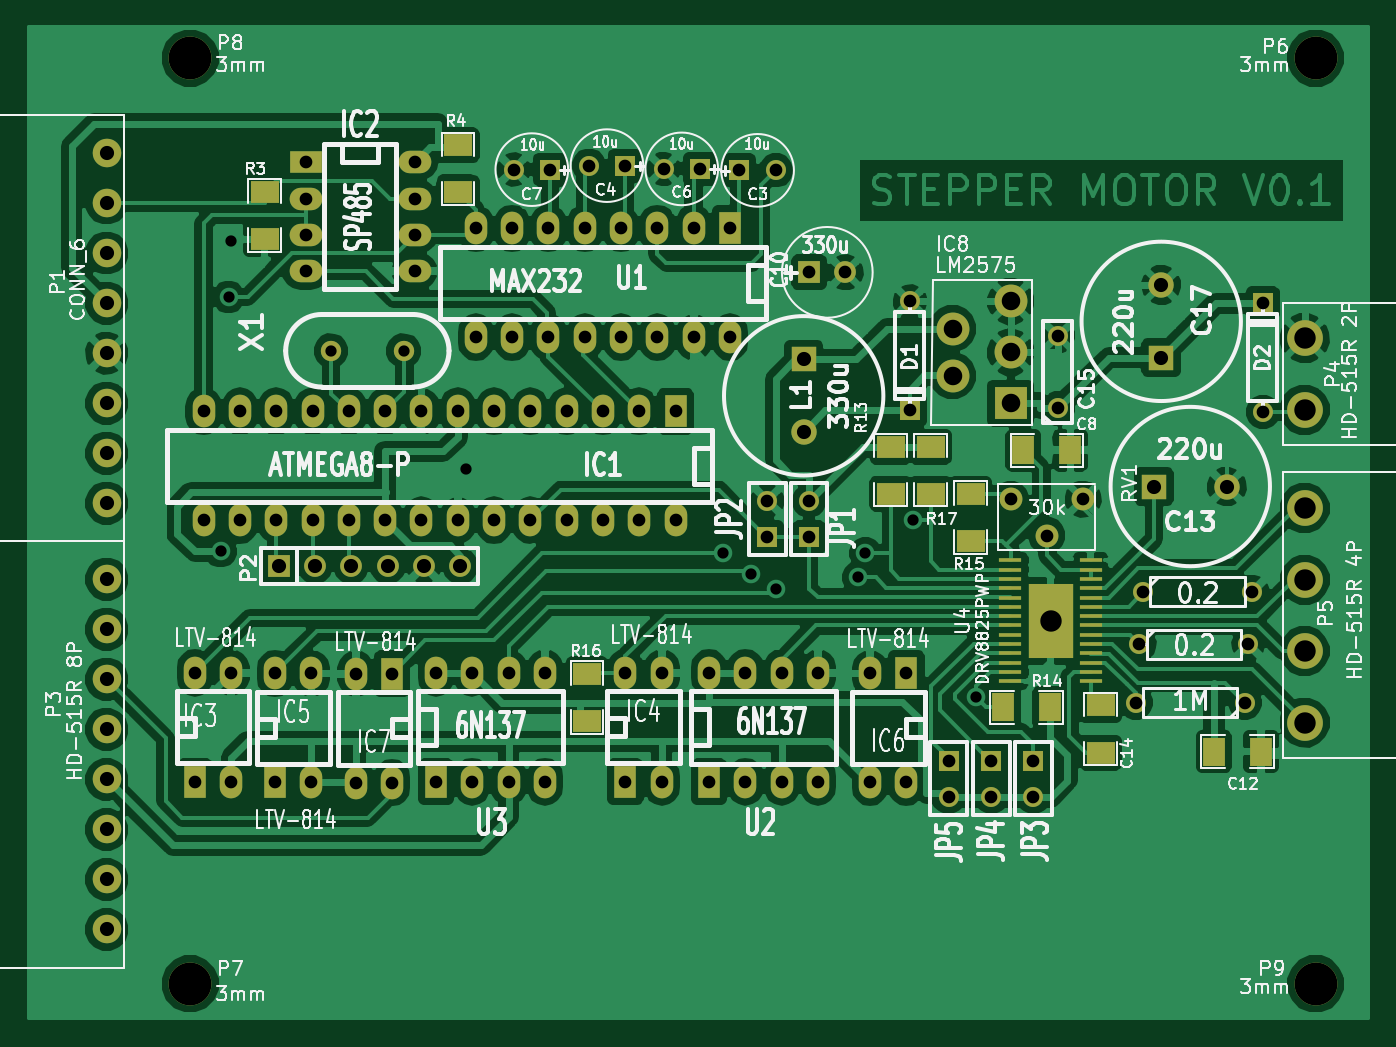
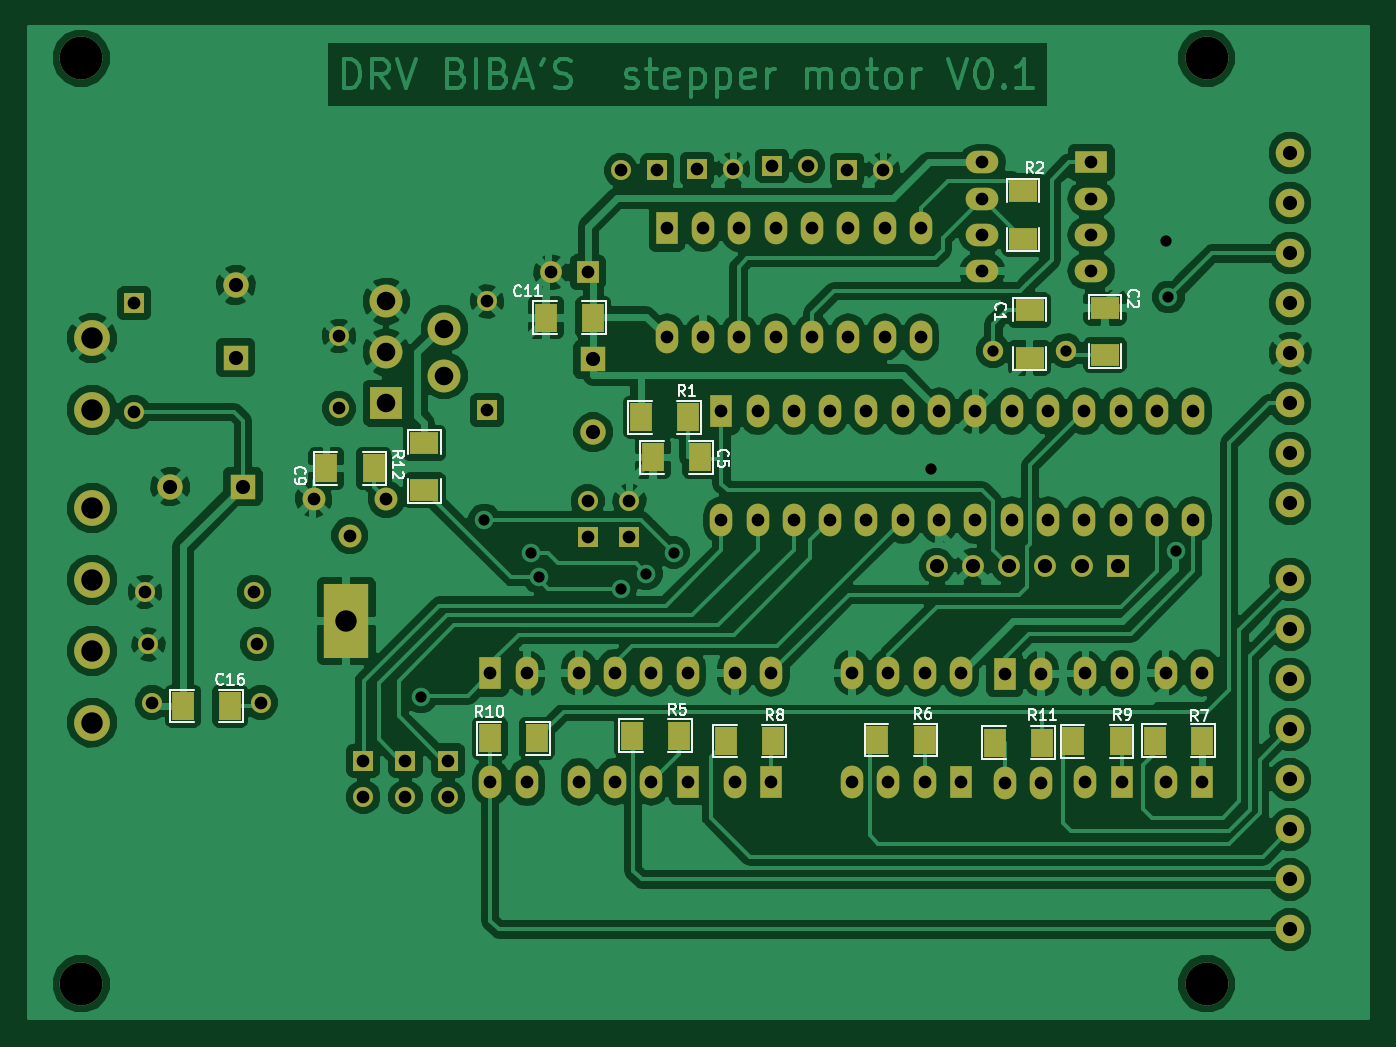
Circuit board: 7 layer files. Board 93.7 x 69.3 mm.
- bottom_copper: stepper-B_Cu.gbl (134478 bytes)
- bottom_mask: stepper-B_Mask.gbs (4882 bytes)
- bottom_silk: stepper-B_SilkS.gbo (12981 bytes)
- top_copper: stepper-F_Cu.gtl (134097 bytes)
- top_mask: stepper-F_Mask.gts (5237 bytes)
- top_silk: stepper-F_SilkS.gto (70302 bytes)
- drill: stepper.drl (2787 bytes)

=== bottom_copper: stepper-B_Cu.gbl (134478 bytes, source omitted) ===
=== bottom_mask: stepper-B_Mask.gbs ===
G04 (created by PCBNEW (2013-may-18)-stable) date  7.03.2015 (сб) 20,10,59 EET*
%MOIN*%
G04 Gerber Fmt 3.4, Leading zero omitted, Abs format*
%FSLAX34Y34*%
G01*
G70*
G90*
G04 APERTURE LIST*
%ADD10C,0.00590551*%
%ADD11R,0.06X0.08*%
%ADD12R,0.08X0.06*%
%ADD13R,0.055X0.055*%
%ADD14C,0.055*%
%ADD15R,0.06X0.06*%
%ADD16C,0.06*%
%ADD17C,0.056*%
%ADD18R,0.062X0.09*%
%ADD19O,0.062X0.09*%
%ADD20R,0.07X0.07*%
%ADD21C,0.07*%
%ADD22C,0.0905512*%
%ADD23R,0.0905512X0.0905512*%
%ADD24C,0.0984252*%
%ADD25R,0.09X0.062*%
%ADD26O,0.09X0.062*%
%ADD27C,0.0629921*%
%ADD28R,0.122047X0.203937*%
%ADD29C,0.11811*%
%ADD30C,0.0787402*%
G04 APERTURE END LIST*
G54D10*
G54D11*
X90040Y-47360D03*
X91340Y-47360D03*
X108450Y-39800D03*
X109750Y-39800D03*
G54D12*
X107050Y-39100D03*
X107050Y-40400D03*
X90375Y-35450D03*
X90375Y-36750D03*
X88300Y-35375D03*
X88300Y-36675D03*
G54D11*
X101090Y-38390D03*
X99790Y-38390D03*
X99450Y-39500D03*
X100750Y-39500D03*
X89170Y-47320D03*
X87870Y-47320D03*
X102400Y-35650D03*
X103700Y-35650D03*
X98750Y-47310D03*
X97450Y-47310D03*
X86930Y-47300D03*
X85630Y-47300D03*
X101330Y-47160D03*
X100030Y-47160D03*
X94570Y-47280D03*
X93270Y-47280D03*
X103950Y-47240D03*
X105250Y-47240D03*
G54D13*
X101400Y-41690D03*
G54D14*
X101400Y-40690D03*
G54D13*
X106390Y-47850D03*
G54D14*
X106390Y-48850D03*
G54D13*
X107570Y-47850D03*
G54D14*
X107570Y-48850D03*
G54D13*
X102550Y-41700D03*
G54D14*
X102550Y-40700D03*
G54D13*
X108730Y-47850D03*
G54D14*
X108730Y-48850D03*
X111650Y-44650D03*
X114650Y-44650D03*
X114550Y-46250D03*
X111550Y-46250D03*
X111750Y-43200D03*
X114750Y-43200D03*
G54D15*
X87940Y-42490D03*
G54D16*
X88940Y-42490D03*
X89940Y-42490D03*
X90940Y-42490D03*
X91940Y-42490D03*
X92940Y-42490D03*
G54D17*
X91380Y-36560D03*
X89380Y-36560D03*
G54D18*
X92270Y-48430D03*
G54D19*
X93270Y-48430D03*
X94270Y-48430D03*
X95270Y-48430D03*
X95270Y-45430D03*
X94270Y-45430D03*
X93270Y-45430D03*
X92270Y-45430D03*
G54D18*
X99794Y-48432D03*
G54D19*
X100794Y-48432D03*
X101794Y-48432D03*
X102794Y-48432D03*
X102794Y-45432D03*
X101794Y-45432D03*
X100794Y-45432D03*
X99794Y-45432D03*
G54D18*
X100370Y-33190D03*
G54D19*
X99370Y-33190D03*
X98370Y-33190D03*
X97370Y-33190D03*
X96370Y-33190D03*
X95370Y-33190D03*
X94370Y-33190D03*
X93370Y-33190D03*
X93370Y-36190D03*
X94370Y-36190D03*
X95370Y-36190D03*
X96370Y-36190D03*
X97370Y-36190D03*
X98370Y-36190D03*
X99370Y-36190D03*
X100370Y-36190D03*
G54D13*
X115050Y-35250D03*
G54D14*
X115050Y-38250D03*
G54D13*
X105325Y-38200D03*
G54D14*
X105325Y-35200D03*
G54D20*
X112050Y-40300D03*
G54D21*
X114050Y-40300D03*
G54D20*
X112250Y-36750D03*
G54D21*
X112250Y-34750D03*
G54D20*
X102400Y-36800D03*
G54D21*
X102400Y-38800D03*
G54D14*
X109400Y-38150D03*
X109400Y-36150D03*
G54D15*
X102550Y-34400D03*
G54D16*
X103550Y-34400D03*
G54D13*
X97480Y-31460D03*
G54D14*
X96480Y-31460D03*
G54D13*
X100630Y-31590D03*
G54D14*
X101630Y-31590D03*
G54D13*
X99540Y-31550D03*
G54D14*
X98540Y-31550D03*
G54D13*
X95410Y-31570D03*
G54D14*
X94410Y-31570D03*
G54D22*
X108100Y-35200D03*
G54D23*
X108100Y-38000D03*
G54D22*
X108100Y-36600D03*
X106500Y-35950D03*
X106500Y-37250D03*
G54D24*
X116200Y-42865D03*
X116200Y-44834D03*
X116200Y-40897D03*
X116200Y-46802D03*
X116200Y-36215D03*
X116200Y-38184D03*
G54D25*
X88680Y-31370D03*
G54D26*
X88680Y-32370D03*
X88680Y-33370D03*
X88680Y-34370D03*
X91680Y-34370D03*
X91680Y-33370D03*
X91680Y-32370D03*
X91680Y-31370D03*
G54D18*
X97490Y-48430D03*
G54D19*
X98490Y-48430D03*
X98490Y-45430D03*
X97490Y-45430D03*
G54D18*
X87840Y-48450D03*
G54D19*
X88840Y-48450D03*
X88840Y-45450D03*
X87840Y-45450D03*
G54D18*
X85630Y-48430D03*
G54D19*
X86630Y-48430D03*
X86630Y-45430D03*
X85630Y-45430D03*
G54D18*
X105230Y-45450D03*
G54D19*
X104230Y-45450D03*
X104230Y-48450D03*
X105230Y-48450D03*
G54D18*
X91060Y-45460D03*
G54D19*
X90060Y-45460D03*
X90060Y-48460D03*
X91060Y-48460D03*
X97870Y-38230D03*
X96870Y-38230D03*
X95870Y-38230D03*
X94870Y-38230D03*
X93870Y-38230D03*
X92870Y-38230D03*
X91870Y-38230D03*
X90870Y-38230D03*
X89870Y-38230D03*
X88870Y-38230D03*
X87870Y-38230D03*
X86870Y-38230D03*
X85870Y-38230D03*
G54D18*
X98870Y-38230D03*
G54D19*
X85870Y-41230D03*
X86870Y-41230D03*
X87870Y-41230D03*
X88870Y-41230D03*
X89870Y-41230D03*
X90870Y-41230D03*
X91870Y-41230D03*
X92870Y-41230D03*
X93870Y-41230D03*
X94870Y-41230D03*
X95870Y-41230D03*
X96870Y-41230D03*
X97870Y-41230D03*
X98870Y-41230D03*
G54D27*
X109100Y-41650D03*
X108100Y-40650D03*
X110100Y-40650D03*
G54D28*
X109200Y-44000D03*
G54D11*
X113700Y-46350D03*
X112400Y-46350D03*
G54D12*
X90560Y-32170D03*
X90560Y-33470D03*
G54D29*
X116500Y-28500D03*
X85500Y-54000D03*
X85500Y-28500D03*
X116500Y-54000D03*
G54D30*
X83200Y-42855D03*
X83200Y-44233D03*
X83200Y-45611D03*
X83200Y-46988D03*
X83200Y-48366D03*
X83200Y-49744D03*
X83200Y-51122D03*
X83200Y-52500D03*
X83200Y-31115D03*
X83200Y-32493D03*
X83200Y-33871D03*
X83200Y-35248D03*
X83200Y-36626D03*
X83200Y-38004D03*
X83200Y-39382D03*
X83200Y-40760D03*
M02*

=== bottom_silk: stepper-B_SilkS.gbo (12981 bytes, source omitted) ===
=== top_copper: stepper-F_Cu.gtl (134097 bytes, source omitted) ===
=== top_mask: stepper-F_Mask.gts ===
G04 (created by PCBNEW (2013-may-18)-stable) date  7.03.2015 (сб) 20,10,59 EET*
%MOIN*%
G04 Gerber Fmt 3.4, Leading zero omitted, Abs format*
%FSLAX34Y34*%
G01*
G70*
G90*
G04 APERTURE LIST*
%ADD10C,0.00590551*%
%ADD11R,0.08X0.06*%
%ADD12R,0.06X0.08*%
%ADD13R,0.055X0.055*%
%ADD14C,0.055*%
%ADD15R,0.06X0.06*%
%ADD16C,0.06*%
%ADD17C,0.056*%
%ADD18R,0.062X0.09*%
%ADD19O,0.062X0.09*%
%ADD20R,0.07X0.07*%
%ADD21C,0.07*%
%ADD22C,0.0905512*%
%ADD23R,0.0905512X0.0905512*%
%ADD24C,0.0984252*%
%ADD25R,0.09X0.062*%
%ADD26O,0.09X0.062*%
%ADD27C,0.0629921*%
%ADD28R,0.0610236X0.00984252*%
%ADD29R,0.122047X0.203937*%
%ADD30C,0.11811*%
%ADD31C,0.0787402*%
G04 APERTURE END LIST*
G54D10*
G54D11*
X96430Y-46770D03*
X96430Y-45470D03*
G54D12*
X109190Y-46380D03*
X107890Y-46380D03*
X108450Y-39300D03*
X109750Y-39300D03*
G54D11*
X104800Y-39200D03*
X104800Y-40500D03*
X107000Y-40500D03*
X107000Y-41800D03*
X110580Y-46330D03*
X110580Y-47630D03*
X105900Y-39200D03*
X105900Y-40500D03*
G54D13*
X101400Y-41690D03*
G54D14*
X101400Y-40690D03*
G54D13*
X106390Y-47850D03*
G54D14*
X106390Y-48850D03*
G54D13*
X107570Y-47850D03*
G54D14*
X107570Y-48850D03*
G54D13*
X102550Y-41700D03*
G54D14*
X102550Y-40700D03*
G54D13*
X108730Y-47850D03*
G54D14*
X108730Y-48850D03*
X111650Y-44650D03*
X114650Y-44650D03*
X114550Y-46250D03*
X111550Y-46250D03*
X111750Y-43200D03*
X114750Y-43200D03*
G54D15*
X87940Y-42490D03*
G54D16*
X88940Y-42490D03*
X89940Y-42490D03*
X90940Y-42490D03*
X91940Y-42490D03*
X92940Y-42490D03*
G54D17*
X91380Y-36560D03*
X89380Y-36560D03*
G54D18*
X92270Y-48430D03*
G54D19*
X93270Y-48430D03*
X94270Y-48430D03*
X95270Y-48430D03*
X95270Y-45430D03*
X94270Y-45430D03*
X93270Y-45430D03*
X92270Y-45430D03*
G54D18*
X99794Y-48432D03*
G54D19*
X100794Y-48432D03*
X101794Y-48432D03*
X102794Y-48432D03*
X102794Y-45432D03*
X101794Y-45432D03*
X100794Y-45432D03*
X99794Y-45432D03*
G54D18*
X100370Y-33190D03*
G54D19*
X99370Y-33190D03*
X98370Y-33190D03*
X97370Y-33190D03*
X96370Y-33190D03*
X95370Y-33190D03*
X94370Y-33190D03*
X93370Y-33190D03*
X93370Y-36190D03*
X94370Y-36190D03*
X95370Y-36190D03*
X96370Y-36190D03*
X97370Y-36190D03*
X98370Y-36190D03*
X99370Y-36190D03*
X100370Y-36190D03*
G54D13*
X115050Y-35250D03*
G54D14*
X115050Y-38250D03*
G54D13*
X105325Y-38200D03*
G54D14*
X105325Y-35200D03*
G54D20*
X112050Y-40300D03*
G54D21*
X114050Y-40300D03*
G54D20*
X112250Y-36750D03*
G54D21*
X112250Y-34750D03*
G54D20*
X102400Y-36800D03*
G54D21*
X102400Y-38800D03*
G54D14*
X109400Y-38150D03*
X109400Y-36150D03*
G54D15*
X102550Y-34400D03*
G54D16*
X103550Y-34400D03*
G54D13*
X97480Y-31460D03*
G54D14*
X96480Y-31460D03*
G54D13*
X100630Y-31590D03*
G54D14*
X101630Y-31590D03*
G54D13*
X99540Y-31550D03*
G54D14*
X98540Y-31550D03*
G54D13*
X95410Y-31570D03*
G54D14*
X94410Y-31570D03*
G54D22*
X108100Y-35200D03*
G54D23*
X108100Y-38000D03*
G54D22*
X108100Y-36600D03*
X106500Y-35950D03*
X106500Y-37250D03*
G54D24*
X116200Y-42865D03*
X116200Y-44834D03*
X116200Y-40897D03*
X116200Y-46802D03*
X116200Y-36215D03*
X116200Y-38184D03*
G54D25*
X88680Y-31370D03*
G54D26*
X88680Y-32370D03*
X88680Y-33370D03*
X88680Y-34370D03*
X91680Y-34370D03*
X91680Y-33370D03*
X91680Y-32370D03*
X91680Y-31370D03*
G54D18*
X97490Y-48430D03*
G54D19*
X98490Y-48430D03*
X98490Y-45430D03*
X97490Y-45430D03*
G54D18*
X87840Y-48450D03*
G54D19*
X88840Y-48450D03*
X88840Y-45450D03*
X87840Y-45450D03*
G54D18*
X85630Y-48430D03*
G54D19*
X86630Y-48430D03*
X86630Y-45430D03*
X85630Y-45430D03*
G54D18*
X105230Y-45450D03*
G54D19*
X104230Y-45450D03*
X104230Y-48450D03*
X105230Y-48450D03*
G54D18*
X91060Y-45460D03*
G54D19*
X90060Y-45460D03*
X90060Y-48460D03*
X91060Y-48460D03*
X97870Y-38230D03*
X96870Y-38230D03*
X95870Y-38230D03*
X94870Y-38230D03*
X93870Y-38230D03*
X92870Y-38230D03*
X91870Y-38230D03*
X90870Y-38230D03*
X89870Y-38230D03*
X88870Y-38230D03*
X87870Y-38230D03*
X86870Y-38230D03*
X85870Y-38230D03*
G54D18*
X98870Y-38230D03*
G54D19*
X85870Y-41230D03*
X86870Y-41230D03*
X87870Y-41230D03*
X88870Y-41230D03*
X89870Y-41230D03*
X90870Y-41230D03*
X91870Y-41230D03*
X92870Y-41230D03*
X93870Y-41230D03*
X94870Y-41230D03*
X95870Y-41230D03*
X96870Y-41230D03*
X97870Y-41230D03*
X98870Y-41230D03*
G54D27*
X109100Y-41650D03*
X108100Y-40650D03*
X110100Y-40650D03*
G54D28*
X108097Y-45151D03*
X108097Y-42592D03*
X108097Y-42848D03*
X108097Y-43104D03*
X108097Y-43360D03*
X108097Y-43616D03*
X108097Y-43872D03*
X108097Y-44127D03*
X108097Y-44383D03*
X108097Y-44639D03*
X108097Y-44895D03*
X110302Y-42336D03*
X110302Y-42592D03*
X108097Y-45663D03*
X108097Y-45407D03*
X110302Y-42848D03*
X110302Y-43104D03*
X110302Y-43360D03*
X110302Y-43616D03*
X110302Y-43872D03*
X110302Y-44127D03*
X110302Y-44383D03*
X108097Y-42336D03*
X110302Y-44639D03*
X110302Y-44895D03*
X110302Y-45663D03*
X110302Y-45407D03*
X110302Y-45151D03*
G54D29*
X109200Y-44000D03*
G54D12*
X113700Y-47600D03*
X115000Y-47600D03*
G54D11*
X87550Y-33490D03*
X87550Y-32190D03*
X92880Y-32200D03*
X92880Y-30900D03*
G54D30*
X116500Y-28500D03*
X85500Y-54000D03*
X85500Y-28500D03*
X116500Y-54000D03*
G54D31*
X83200Y-42855D03*
X83200Y-44233D03*
X83200Y-45611D03*
X83200Y-46988D03*
X83200Y-48366D03*
X83200Y-49744D03*
X83200Y-51122D03*
X83200Y-52500D03*
X83200Y-31115D03*
X83200Y-32493D03*
X83200Y-33871D03*
X83200Y-35248D03*
X83200Y-36626D03*
X83200Y-38004D03*
X83200Y-39382D03*
X83200Y-40760D03*
M02*

=== top_silk: stepper-F_SilkS.gto (70302 bytes, source omitted) ===
=== drill: stepper.drl ===
M48
;DRILL file {Pcbnew (2013-may-18)-stable} date  7.03.2015 (сб) 20,11,00 EET
;FORMAT={-:-/ absolute / inch / decimal}
FMAT,2
INCH,TZ
T1C0.031
T2C0.035
T3C0.039
T4C0.051
T5C0.059
T6C0.118
%
G90
G05
M72
T1
X8.634Y-4.208
X8.656Y-3.508
X8.661Y-3.353
X8.938Y-3.656
X9.138Y-3.656
X9.31Y-3.983
X10.018Y-4.212
X10.094Y-4.27
X10.164Y-4.312
X10.39Y-4.28
X10.41Y-4.214
X10.54Y-4.122
X10.714Y-4.61
T2
X8.563Y-4.543
X8.563Y-4.843
X8.587Y-3.823
X8.587Y-4.123
X8.663Y-4.543
X8.663Y-4.843
X8.687Y-3.823
X8.687Y-4.123
X8.784Y-4.545
X8.784Y-4.845
X8.787Y-3.823
X8.787Y-4.123
X8.868Y-3.137
X8.868Y-3.237
X8.868Y-3.337
X8.868Y-3.437
X8.884Y-4.545
X8.884Y-4.845
X8.887Y-3.823
X8.887Y-4.123
X8.987Y-3.823
X8.987Y-4.123
X9.006Y-4.546
X9.006Y-4.846
X9.087Y-3.823
X9.087Y-4.123
X9.106Y-4.546
X9.106Y-4.846
X9.168Y-3.137
X9.168Y-3.237
X9.168Y-3.337
X9.168Y-3.437
X9.187Y-3.823
X9.187Y-4.123
X9.227Y-4.543
X9.227Y-4.843
X9.287Y-3.823
X9.287Y-4.123
X9.327Y-4.543
X9.327Y-4.843
X9.337Y-3.319
X9.337Y-3.619
X9.387Y-3.823
X9.387Y-4.123
X9.427Y-4.543
X9.427Y-4.843
X9.437Y-3.319
X9.437Y-3.619
X9.441Y-3.157
X9.487Y-3.823
X9.487Y-4.123
X9.527Y-4.543
X9.527Y-4.843
X9.537Y-3.319
X9.537Y-3.619
X9.541Y-3.157
X9.587Y-3.823
X9.587Y-4.123
X9.637Y-3.319
X9.637Y-3.619
X9.648Y-3.146
X9.687Y-3.823
X9.687Y-4.123
X9.737Y-3.319
X9.737Y-3.619
X9.748Y-3.146
X9.749Y-4.543
X9.749Y-4.843
X9.787Y-3.823
X9.787Y-4.123
X9.837Y-3.319
X9.837Y-3.619
X9.849Y-4.543
X9.849Y-4.843
X9.854Y-3.155
X9.887Y-3.823
X9.887Y-4.123
X9.937Y-3.319
X9.937Y-3.619
X9.954Y-3.155
X9.9794Y-4.5432
X9.9794Y-4.8432
X10.037Y-3.319
X10.037Y-3.619
X10.063Y-3.159
X10.0794Y-4.5432
X10.0794Y-4.8432
X10.14Y-4.069
X10.14Y-4.169
X10.163Y-3.159
X10.1794Y-4.5432
X10.1794Y-4.8432
X10.255Y-3.44
X10.255Y-4.07
X10.255Y-4.17
X10.2794Y-4.5432
X10.2794Y-4.8432
X10.355Y-3.44
X10.423Y-4.545
X10.423Y-4.845
X10.523Y-4.545
X10.523Y-4.845
X10.5325Y-3.52
X10.5325Y-3.82
X10.639Y-4.785
X10.639Y-4.885
X10.757Y-4.785
X10.757Y-4.885
X10.81Y-4.065
X10.873Y-4.785
X10.873Y-4.885
X10.91Y-4.165
X10.94Y-3.615
X10.94Y-3.815
X11.01Y-4.065
X11.155Y-4.625
X11.165Y-4.465
X11.175Y-4.32
X11.455Y-4.625
X11.465Y-4.465
X11.475Y-4.32
X11.505Y-3.525
X11.505Y-3.825
T3
X8.32Y-3.1115
X8.32Y-3.2493
X8.32Y-3.3871
X8.32Y-3.5249
X8.32Y-3.6627
X8.32Y-3.8005
X8.32Y-3.9383
X8.32Y-4.0761
X8.32Y-4.2855
X8.32Y-4.4233
X8.32Y-4.5611
X8.32Y-4.6989
X8.32Y-4.8367
X8.32Y-4.9745
X8.32Y-5.1123
X8.32Y-5.2501
X8.794Y-4.249
X8.894Y-4.249
X8.994Y-4.249
X9.094Y-4.249
X9.194Y-4.249
X9.294Y-4.249
X10.24Y-3.68
X10.24Y-3.88
X11.205Y-4.03
X11.225Y-3.475
X11.225Y-3.675
X11.405Y-4.03
T4
X10.65Y-3.595
X10.65Y-3.725
X10.81Y-3.52
X10.81Y-3.66
X10.81Y-3.8
T5
X10.92Y-4.4
X11.62Y-3.6216
X11.62Y-3.8184
X11.62Y-4.0897
X11.62Y-4.2866
X11.62Y-4.4834
X11.62Y-4.6803
T6
X8.55Y-2.85
X8.55Y-5.4
X11.65Y-2.85
X11.65Y-5.4
T0
M30

